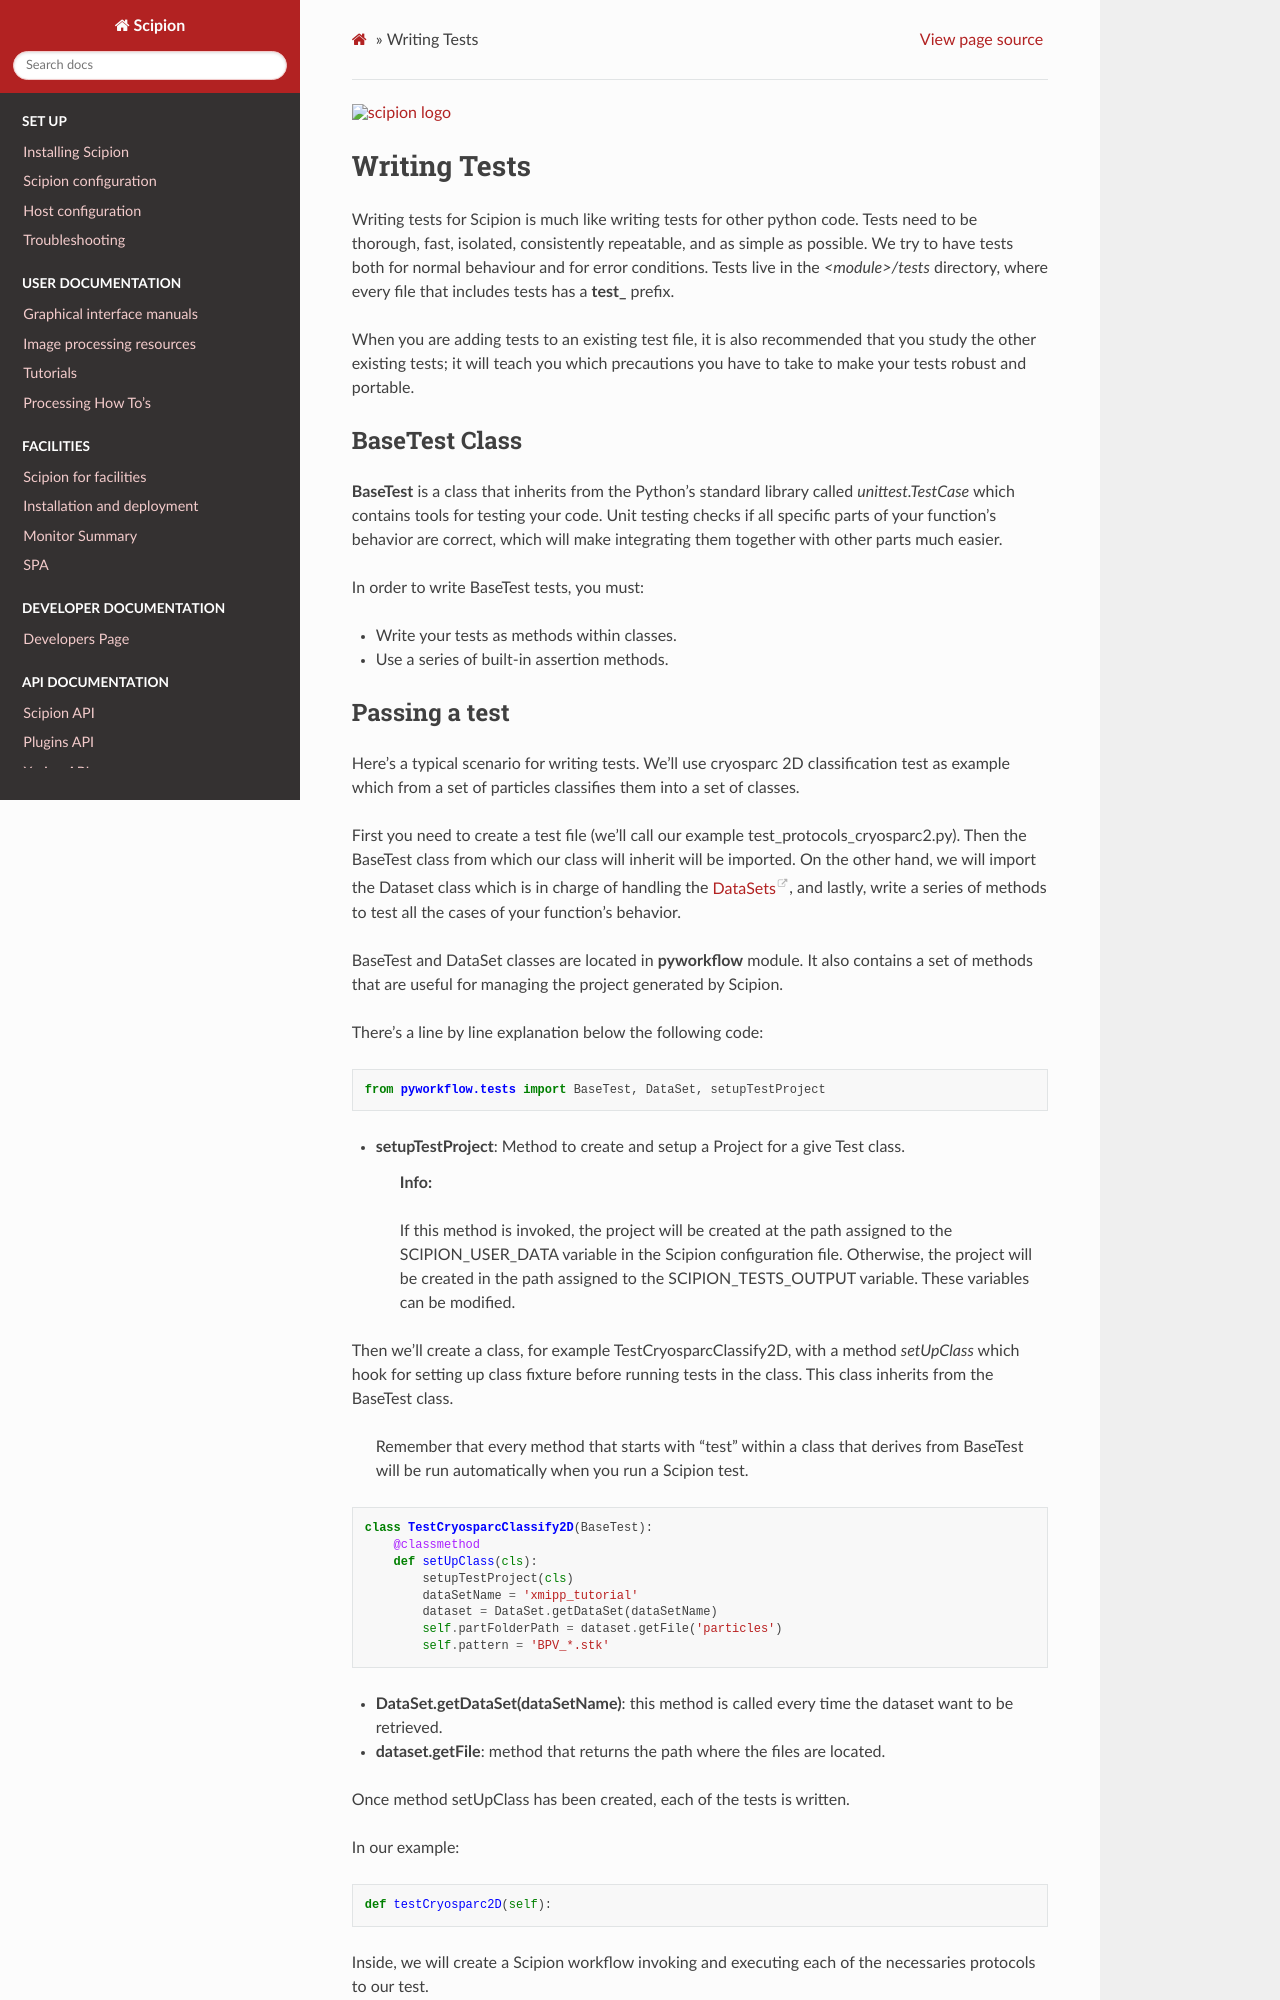

repository: scipion-em/docs · page: release-3.0.0/docs/developer/writing-tests.html · generator: sphinx

.. figure:: /docs/images/scipion_logo.gif
   :width: 250
   :alt: scipion logo

.. _writing-tests:

=============
Writing Tests
=============

Writing tests for Scipion is much like writing tests for other python code. Tests
need to be thorough, fast, isolated, consistently repeatable, and as simple as
possible. We try to have tests both for normal behaviour and for error
conditions. Tests live in the `<module>/tests` directory, where every file that
includes tests has a **test\_** prefix.

When you are adding tests to an existing test file, it is also recommended that
you study the other existing tests; it will teach you which precautions you
have to take to make your tests robust and portable.

---------------
BaseTest Class
---------------

**BaseTest** is a class that inherits from the Python’s standard library called
*unittest.TestCase* which contains tools for testing your code. Unit testing
checks if all specific parts of your function’s behavior are correct, which
will make integrating  them together with other parts much easier.

In order to write BaseTest tests, you must:

- Write your tests as methods within classes.
- Use a series of built-in assertion methods.
